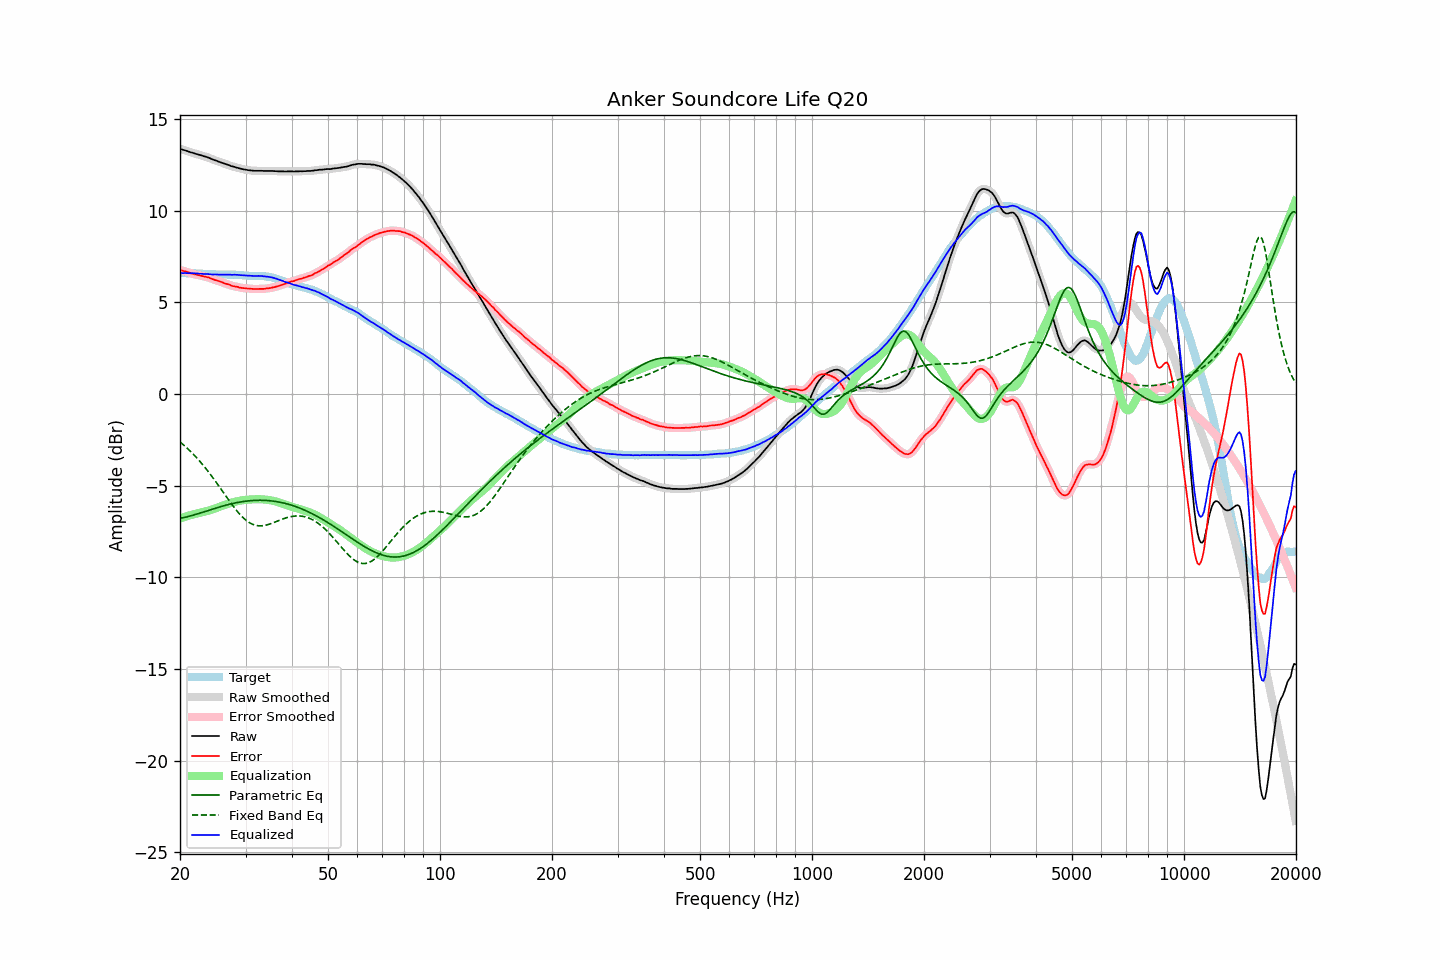

The table this chart was drawn from, first rows:
frequency, raw, error, smoothed, error_smoothed, equalization, parametric_eq, fixed_band_eq, equalized_raw, equalized_smoothed, target
20.00, 13.38, 6.78, 13.38, 6.78, -6.78, -6.78, -2.61, 6.60, 6.60, 6.60
20.20, 13.35, 6.75, 13.35, 6.75, -6.75, -6.76, -2.68, 6.60, 6.60, 6.60
20.40, 13.32, 6.72, 13.32, 6.72, -6.72, -6.74, -2.76, 6.60, 6.60, 6.60
20.61, 13.30, 6.70, 13.30, 6.70, -6.70, -6.72, -2.83, 6.61, 6.60, 6.60
20.81, 13.27, 6.68, 13.27, 6.68, -6.67, -6.70, -2.91, 6.60, 6.60, 6.59
21.02, 13.24, 6.65, 13.24, 6.65, -6.64, -6.68, -2.99, 6.60, 6.60, 6.59
21.23, 13.21, 6.62, 13.21, 6.62, -6.62, -6.66, -3.08, 6.59, 6.59, 6.59
21.44, 13.18, 6.58, 13.18, 6.59, -6.59, -6.63, -3.16, 6.59, 6.59, 6.60
21.66, 13.16, 6.57, 13.16, 6.56, -6.57, -6.61, -3.25, 6.59, 6.59, 6.59
21.87, 13.13, 6.54, 13.13, 6.54, -6.54, -6.58, -3.34, 6.59, 6.59, 6.59
22.09, 13.10, 6.52, 13.10, 6.52, -6.52, -6.56, -3.44, 6.58, 6.58, 6.58
22.31, 13.08, 6.50, 13.08, 6.50, -6.50, -6.53, -3.53, 6.58, 6.58, 6.58
22.54, 13.05, 6.48, 13.05, 6.48, -6.48, -6.50, -3.63, 6.57, 6.57, 6.57
22.76, 13.03, 6.46, 13.03, 6.46, -6.46, -6.47, -3.73, 6.57, 6.57, 6.57
22.99, 13.00, 6.44, 13.00, 6.44, -6.44, -6.45, -3.84, 6.56, 6.56, 6.56
23.22, 12.97, 6.42, 12.97, 6.42, -6.42, -6.42, -3.94, 6.55, 6.56, 6.55
23.45, 12.95, 6.40, 12.95, 6.40, -6.40, -6.39, -4.05, 6.55, 6.55, 6.55
23.69, 12.92, 6.38, 12.92, 6.38, -6.37, -6.36, -4.16, 6.55, 6.55, 6.54
23.92, 12.89, 6.36, 12.89, 6.35, -6.34, -6.33, -4.27, 6.55, 6.54, 6.53
24.16, 12.85, 6.32, 12.85, 6.32, -6.32, -6.31, -4.39, 6.53, 6.53, 6.53
24.40, 12.81, 6.28, 12.81, 6.28, -6.29, -6.28, -4.51, 6.52, 6.53, 6.53
24.65, 12.78, 6.25, 12.78, 6.25, -6.26, -6.25, -4.63, 6.52, 6.52, 6.53
24.89, 12.75, 6.22, 12.75, 6.22, -6.23, -6.22, -4.75, 6.52, 6.52, 6.53
25.14, 12.72, 6.20, 12.72, 6.19, -6.19, -6.20, -4.87, 6.53, 6.52, 6.52
25.39, 12.68, 6.17, 12.68, 6.17, -6.16, -6.17, -4.99, 6.52, 6.52, 6.51
25.65, 12.65, 6.14, 12.65, 6.14, -6.13, -6.14, -5.12, 6.52, 6.52, 6.51
25.91, 12.62, 6.11, 12.62, 6.11, -6.10, -6.12, -5.24, 6.52, 6.52, 6.51
26.16, 12.59, 6.07, 12.59, 6.07, -6.07, -6.09, -5.37, 6.52, 6.52, 6.52
26.43, 12.56, 6.04, 12.56, 6.04, -6.04, -6.07, -5.49, 6.52, 6.52, 6.52
26.69, 12.53, 6.01, 12.53, 6.01, -6.01, -6.05, -5.62, 6.52, 6.52, 6.52
26.96, 12.50, 5.99, 12.50, 5.99, -5.98, -6.02, -5.74, 6.52, 6.52, 6.51
27.23, 12.47, 5.96, 12.47, 5.95, -5.95, -6.00, -5.87, 6.52, 6.51, 6.51
27.50, 12.43, 5.92, 12.44, 5.92, -5.93, -5.98, -5.99, 6.50, 6.51, 6.51
27.77, 12.41, 5.89, 12.41, 5.89, -5.90, -5.96, -6.10, 6.51, 6.51, 6.52
28.05, 12.39, 5.88, 12.39, 5.88, -5.88, -5.94, -6.22, 6.51, 6.51, 6.51
28.33, 12.36, 5.86, 12.36, 5.86, -5.85, -5.92, -6.33, 6.51, 6.51, 6.50
28.62, 12.34, 5.85, 12.34, 5.84, -5.84, -5.91, -6.43, 6.51, 6.50, 6.49
28.90, 12.31, 5.81, 12.31, 5.82, -5.82, -5.89, -6.53, 6.49, 6.50, 6.50
29.19, 12.29, 5.80, 12.29, 5.80, -5.80, -5.88, -6.63, 6.49, 6.49, 6.49
29.48, 12.27, 5.79, 12.27, 5.79, -5.79, -5.86, -6.72, 6.48, 6.48, 6.48
29.78, 12.25, 5.78, 12.25, 5.78, -5.78, -5.85, -6.80, 6.47, 6.47, 6.47
30.08, 12.24, 5.77, 12.24, 5.77, -5.77, -5.84, -6.87, 6.47, 6.47, 6.47
30.38, 12.22, 5.76, 12.22, 5.76, -5.76, -5.83, -6.94, 6.46, 6.46, 6.46
30.68, 12.21, 5.76, 12.21, 5.76, -5.75, -5.82, -7.00, 6.46, 6.46, 6.45
30.99, 12.20, 5.75, 12.20, 5.75, -5.75, -5.81, -7.05, 6.45, 6.45, 6.45
31.30, 12.19, 5.74, 12.19, 5.74, -5.74, -5.80, -7.09, 6.45, 6.45, 6.45
31.61, 12.18, 5.73, 12.18, 5.73, -5.74, -5.80, -7.13, 6.44, 6.45, 6.45
31.93, 12.18, 5.74, 12.18, 5.73, -5.73, -5.79, -7.15, 6.45, 6.45, 6.44
32.24, 12.18, 5.73, 12.18, 5.73, -5.73, -5.79, -7.17, 6.45, 6.45, 6.45
32.57, 12.18, 5.74, 12.18, 5.74, -5.73, -5.79, -7.18, 6.45, 6.45, 6.44
32.89, 12.18, 5.74, 12.18, 5.74, -5.73, -5.79, -7.19, 6.45, 6.45, 6.44
33.22, 12.18, 5.74, 12.18, 5.74, -5.74, -5.79, -7.18, 6.44, 6.44, 6.44
33.55, 12.17, 5.74, 12.17, 5.74, -5.74, -5.79, -7.17, 6.43, 6.43, 6.43
33.89, 12.17, 5.75, 12.17, 5.75, -5.75, -5.80, -7.16, 6.42, 6.42, 6.42
34.23, 12.17, 5.77, 12.17, 5.76, -5.76, -5.80, -7.14, 6.41, 6.41, 6.40
34.57, 12.17, 5.77, 12.17, 5.77, -5.77, -5.81, -7.11, 6.40, 6.40, 6.40
34.92, 12.17, 5.79, 12.17, 5.79, -5.79, -5.82, -7.08, 6.38, 6.38, 6.38
35.27, 12.17, 5.80, 12.17, 5.80, -5.80, -5.83, -7.05, 6.37, 6.37, 6.37
35.62, 12.17, 5.83, 12.17, 5.82, -5.82, -5.84, -7.02, 6.35, 6.35, 6.34
35.97, 12.16, 5.84, 12.16, 5.84, -5.84, -5.85, -6.98, 6.32, 6.32, 6.32
... 635 more rows
